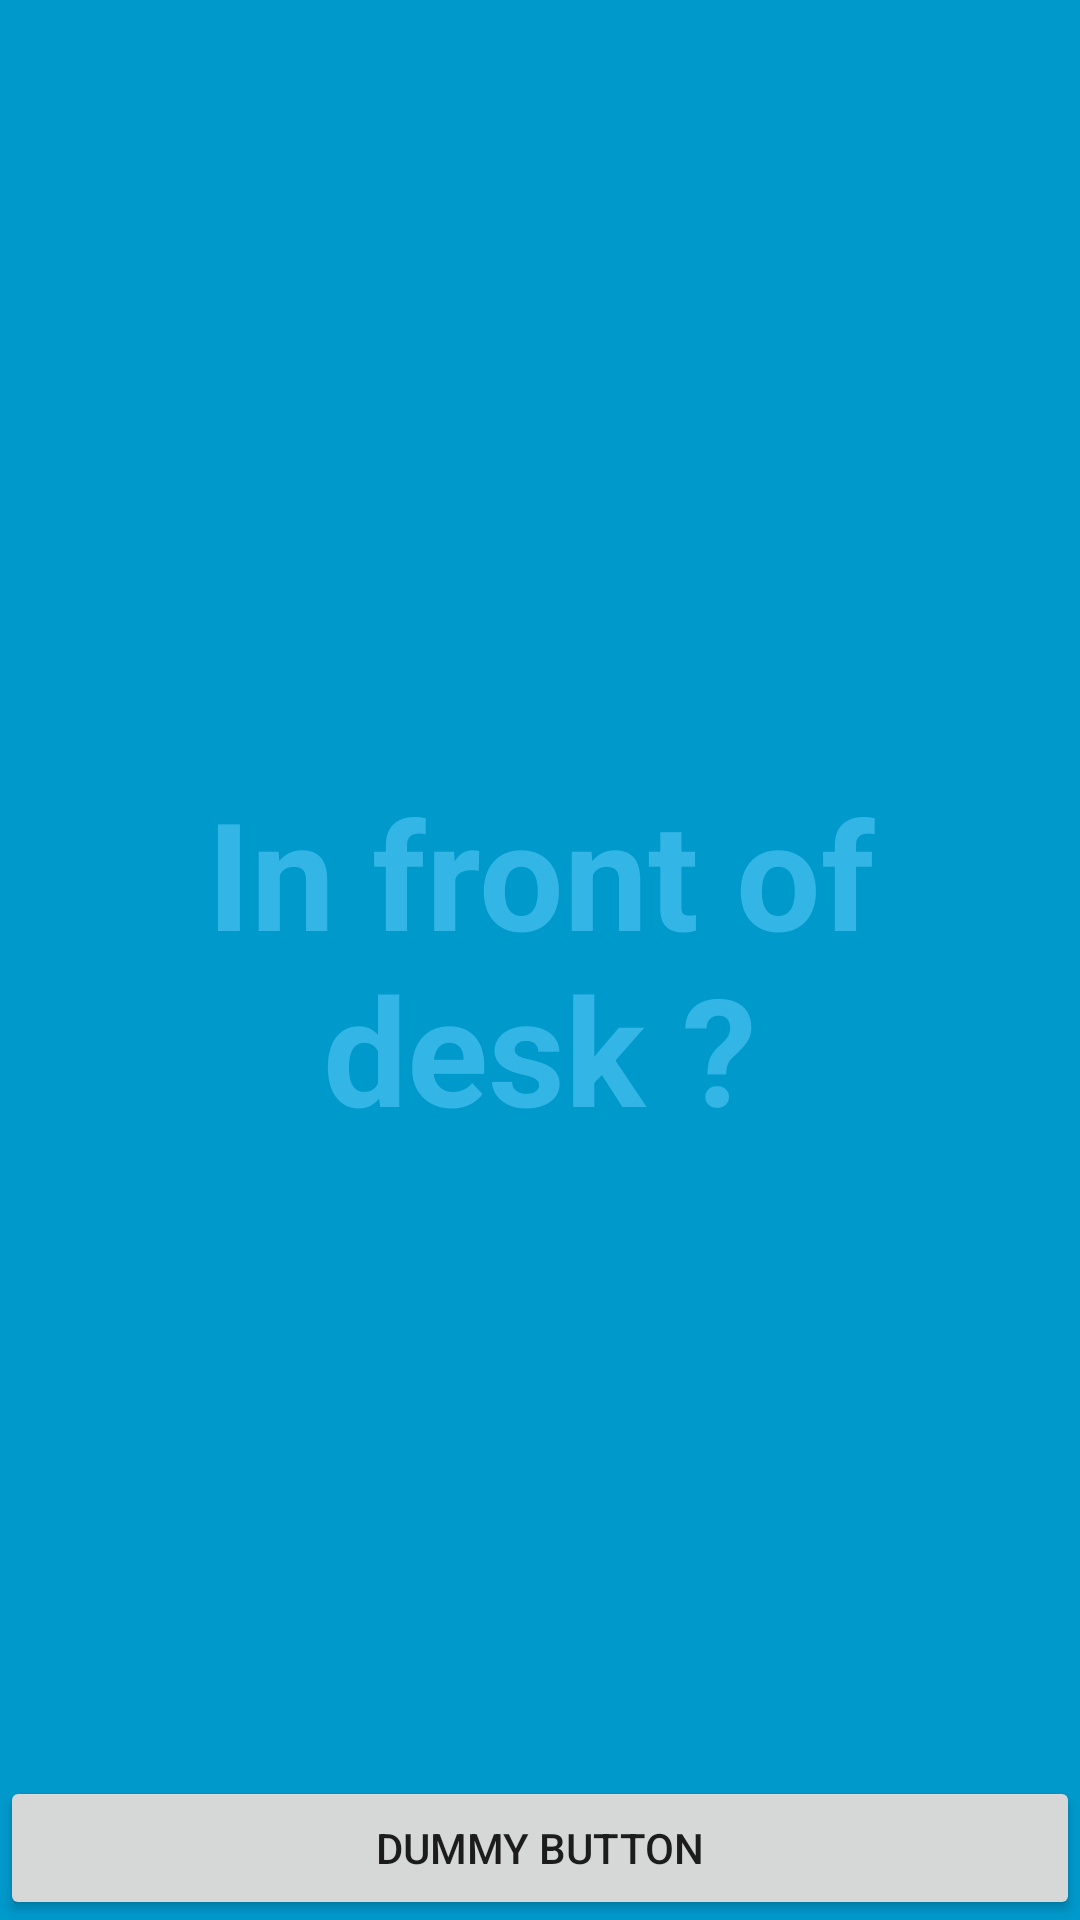

Android layout source for this screen:
<!-- AndroidManifest.xml: application theme AppTheme -->
<!-- res/layout/activity_question_two.xml -->
<FrameLayout xmlns:android="http://schemas.android.com/apk/res/android"
    xmlns:tools="http://schemas.android.com/tools"
    android:layout_width="match_parent"
    android:layout_height="match_parent"
    android:background="#0099cc"
    tools:context="cheesy.ultra.mundane.trophies.swipy.QuestionTwoActivity">

    
    <TextView android:id="@+id/fullscreen_content"
        android:layout_width="match_parent"
        android:layout_height="match_parent"
        android:keepScreenOn="true"
        android:textColor="#33b5e5"
        android:textStyle="bold"
        android:textSize="50sp"
        android:gravity="center"
        android:text="@string/question_two" />

    
    <FrameLayout android:layout_width="match_parent"
        android:layout_height="match_parent"
        android:fitsSystemWindows="true">

        <LinearLayout android:id="@+id/fullscreen_content_controls"
            style="?metaButtonBarStyle"
            android:layout_width="match_parent"
            android:layout_height="wrap_content"
            android:layout_gravity="bottom|center_horizontal"
            android:background="@color/black_overlay"
            android:orientation="horizontal"
            tools:ignore="UselessParent">

            <Button android:id="@+id/dummy_button"
                style="?metaButtonBarButtonStyle"
                android:layout_width="0dp"
                android:layout_height="wrap_content"
                android:layout_weight="1"
                android:text="@string/dummy_button" />

        </LinearLayout>
    </FrameLayout>

</FrameLayout>
<!-- resources referenced by this layout -->
<resources>
  <string name="dummy_button">Dummy Button</string>
  <string name="question_two">In front of desk ?</string>
  <style name="AppTheme" parent="Theme.AppCompat.Light.DarkActionBar">
      
          
      </style>
</resources>
